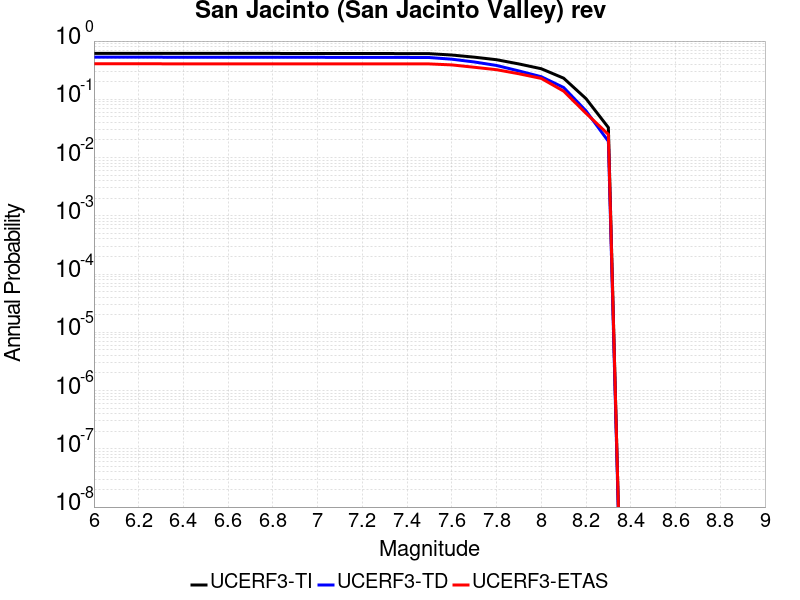

The table this chart was drawn from, first rows:
Magnitude, UCERF3-TI Prob, UCERF3-TD Prob, UCERF3-ETAS Prob
6.0, 0.6144, 0.5287, 0.4069
6.1, 0.6144, 0.5287, 0.4069
6.2, 0.6144, 0.5287, 0.4069
6.3, 0.6144, 0.5287, 0.4069
6.4, 0.6138, 0.5281, 0.405
6.5, 0.6138, 0.5281, 0.405
6.6, 0.6136, 0.5278, 0.405
6.7, 0.6135, 0.5277, 0.405
6.8, 0.6132, 0.5275, 0.405
6.9, 0.6129, 0.5271, 0.405
7.0, 0.6121, 0.5262, 0.405
7.1, 0.6117, 0.5258, 0.405
7.2, 0.6112, 0.5252, 0.405
7.3, 0.6103, 0.5242, 0.405
7.4, 0.6099, 0.5237, 0.405
7.5, 0.6076, 0.5214, 0.405
7.6, 0.5758, 0.4883, 0.3896
7.7, 0.5293, 0.438, 0.3551
7.8, 0.4784, 0.3812, 0.3225
7.9, 0.4047, 0.3068, 0.2745
8.0, 0.3349, 0.2443, 0.2284
8.1, 0.2305, 0.1594, 0.1382
8.2, 0.1027, 0.06329, 0.05758
8.3, 0.03274, 0.01903, 0.02495
